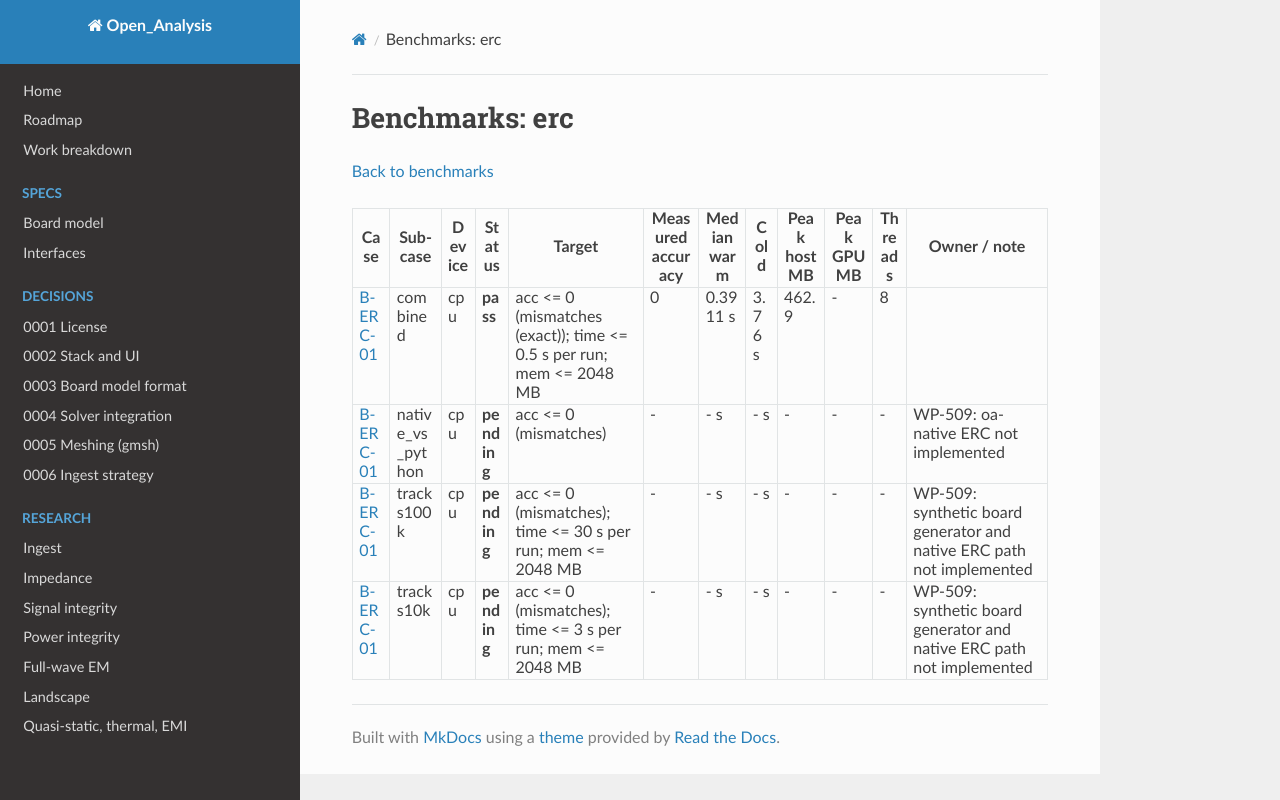

repository: C-My-Code/Open_Analysis · page: validation/benchmarks/erc/index.html · generator: mkdocs

# Benchmarks: erc

[Back to benchmarks](index.md)

| Case | Sub-case | Device | Status | Target | Measured accuracy | Median warm | Cold | Peak host MB | Peak GPU MB | Threads | Owner / note |
|---|---|---|---|---|---|---|---|---|---|---|---|
| [B-ERC-01](index.md#b-erc-01) | combined | cpu | **pass** | acc <= 0 (mismatches (exact)); time <= 0.5 s per run; mem <= 2048 MB | 0 | 0.3911 s | 3.76 s | 462.9 | - | 8 |  |
| [B-ERC-01](index.md#b-erc-01) | native_vs_python | cpu | **pending** | acc <= 0 (mismatches) | - | - s | - s | - | - | - | WP-509: oa-native ERC not implemented |
| [B-ERC-01](index.md#b-erc-01) | tracks100k | cpu | **pending** | acc <= 0 (mismatches); time <= 30 s per run; mem <= 2048 MB | - | - s | - s | - | - | - | WP-509: synthetic board generator and native ERC path not implemented |
| [B-ERC-01](index.md#b-erc-01) | tracks10k | cpu | **pending** | acc <= 0 (mismatches); time <= 3 s per run; mem <= 2048 MB | - | - s | - s | - | - | - | WP-509: synthetic board generator and native ERC path not implemented |
